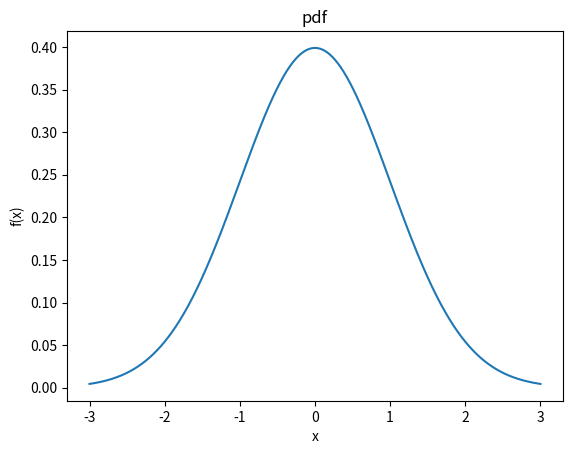

Reproduce this figure in Python. (Note: this script raises an exception after producing the figure.)
#draw a Gaussian distribution and its cumulative function

import matplotlib.pyplot as plt
import numpy as np
import math

def Gaussian (x, mean, sigma) :
    return np.exp (-0.5 * pow ((x - mean) / sigma, 2.)) / (math.sqrt((2 * np.pi) * sigma))
    

def main() :
   
    x_coord = np.linspace (-3., 3., 10000)
    y_coord = np.arange (0., x_coord.size)
    
    for i in range (x_coord.size):
        y_coord[i] = Gaussian (x_coord[i], 0., 1.)
        
    fig, ax = plt.subplots (nrows = 1, ncols = 1)    
        
    ax.plot(x_coord, y_coord, label='PDF')
    ax.set_title ('pdf')
    ax.set_xlabel ('x')
    ax.set_ylabel ('f(x)')
    
   
    plt.savefig ('PDF_3.7')   
    
    
    
if __name__ == "__main__":
    main ()
    
    
